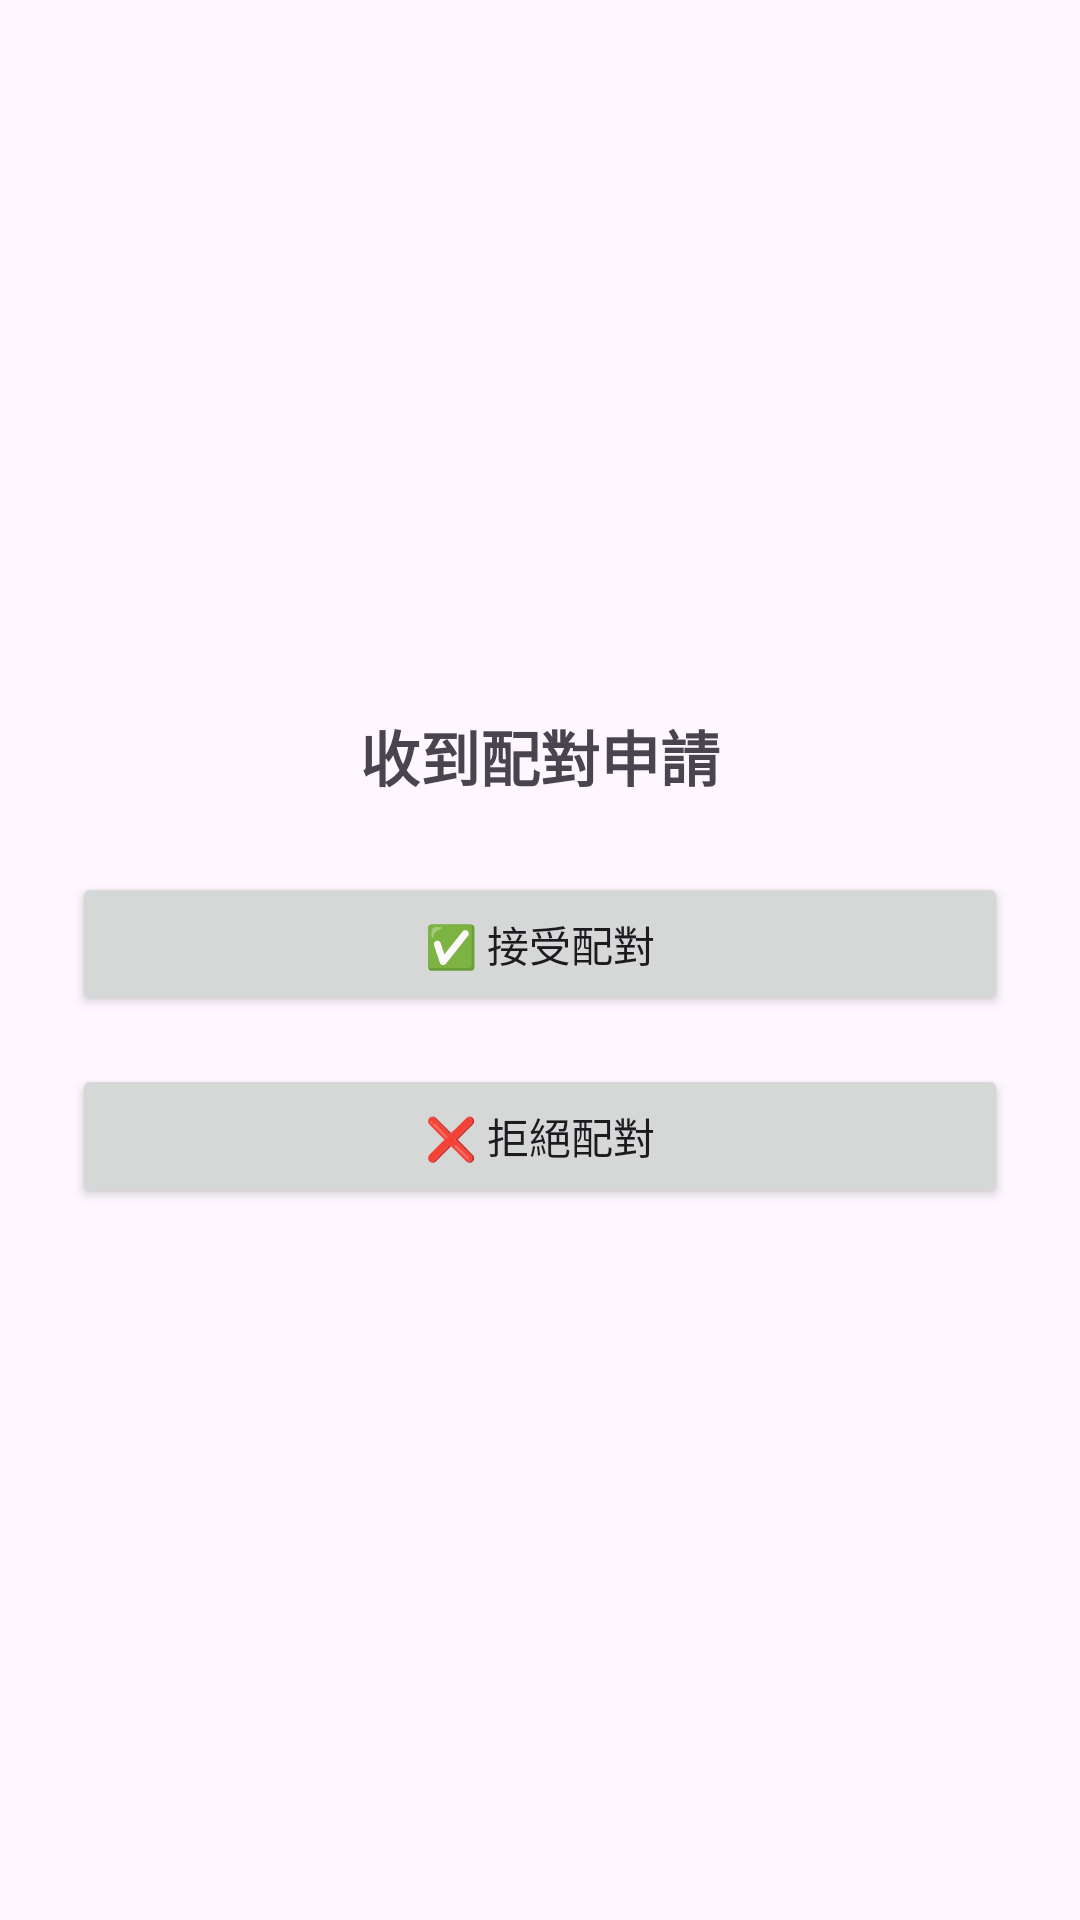

This screen was rendered from an Android layout file. Write that file and the resources it references.
<!-- AndroidManifest.xml: application theme Theme.TutorApp2 -->
<!-- res/layout/activity_pending_match.xml -->
<?xml version="1.0" encoding="utf-8"?>
<LinearLayout xmlns:android="http://schemas.android.com/apk/res/android"
    android:layout_width="match_parent"
    android:layout_height="match_parent"
    android:orientation="vertical"
    android:padding="24dp"
    android:gravity="center">

    <TextView
        android:id="@+id/txtMatchTitle"
        android:layout_width="wrap_content"
        android:layout_height="wrap_content"
        android:text="收到配對申請"
        android:textSize="20sp"
        android:textStyle="bold"
        android:layout_marginBottom="24dp" />

    <Button
        android:id="@+id/btnAcceptMatch"
        android:layout_width="match_parent"
        android:layout_height="wrap_content"
        android:text="✅ 接受配對"
        android:layout_marginBottom="16dp" />

    <Button
        android:id="@+id/btnRejectMatch"
        android:layout_width="match_parent"
        android:layout_height="wrap_content"
        android:text="❌ 拒絕配對" />

</LinearLayout>
<!-- resources referenced by this layout -->
<resources>
  <style name="Theme.TutorApp2" parent="Base.Theme.TutorApp2" />
  <style name="Base.Theme.TutorApp2" parent="Theme.Material3.DayNight.NoActionBar">
          
          
      </style>
</resources>
